2-way image classification set "footwear" from GitHub (akbar909/sarmad); label vocabulary: fake, genuine.

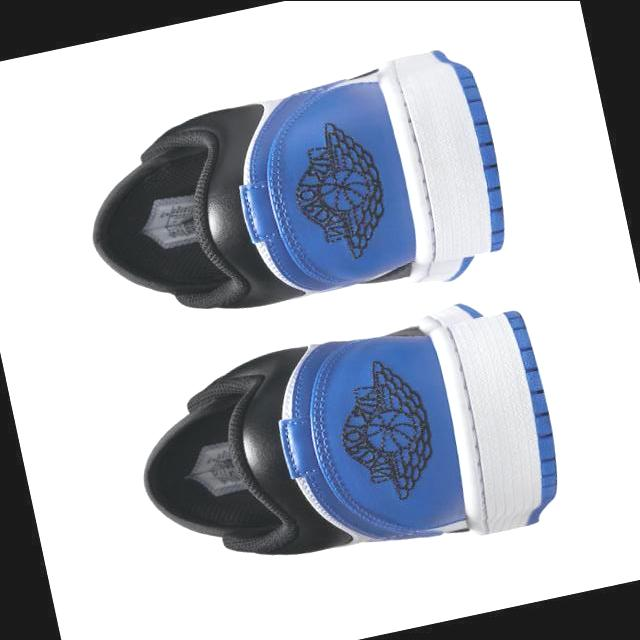
Label: genuine

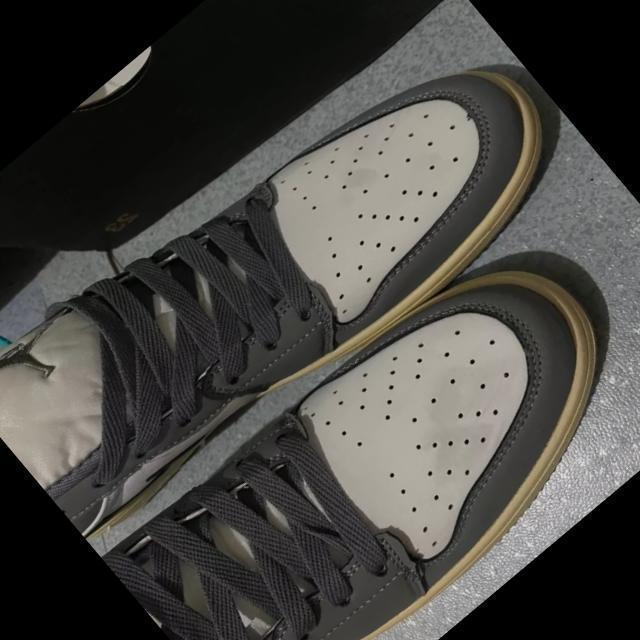
Label: fake

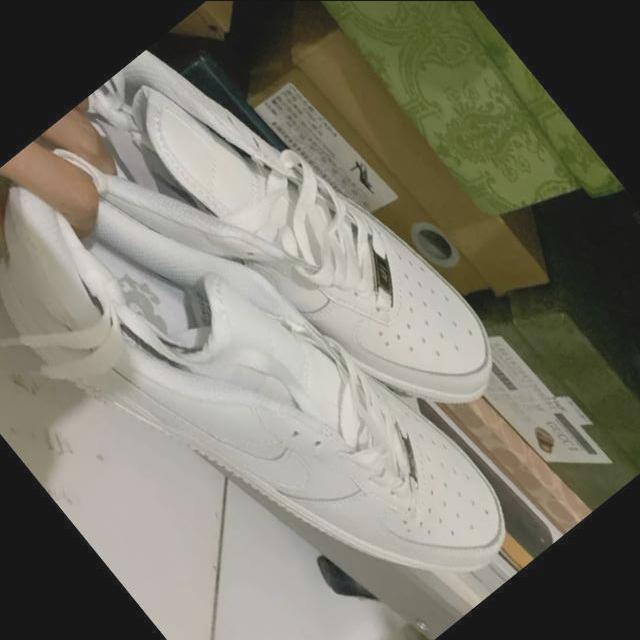
Label: fake

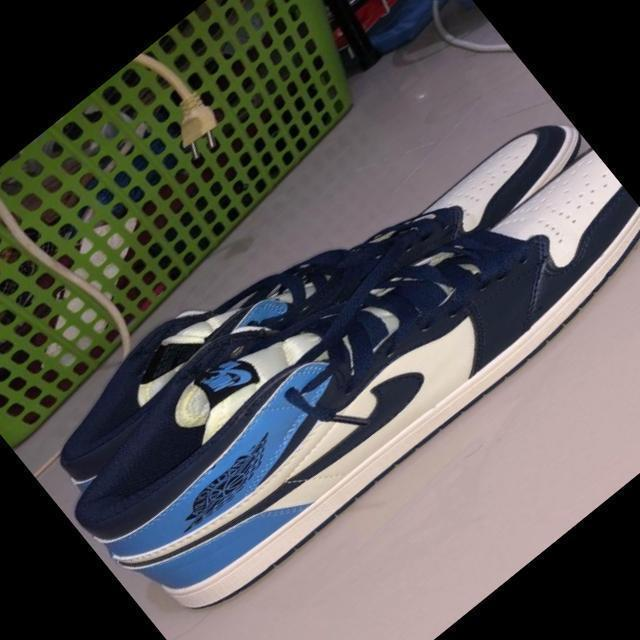
Label: fake

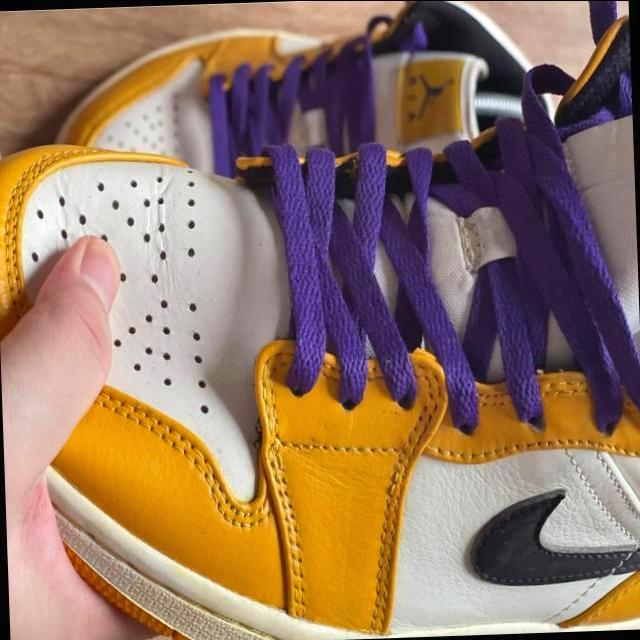
Label: genuine

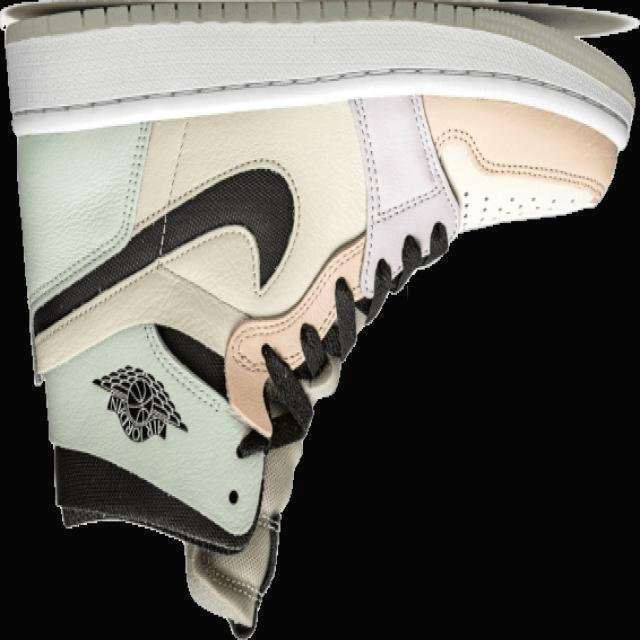
Label: genuine
